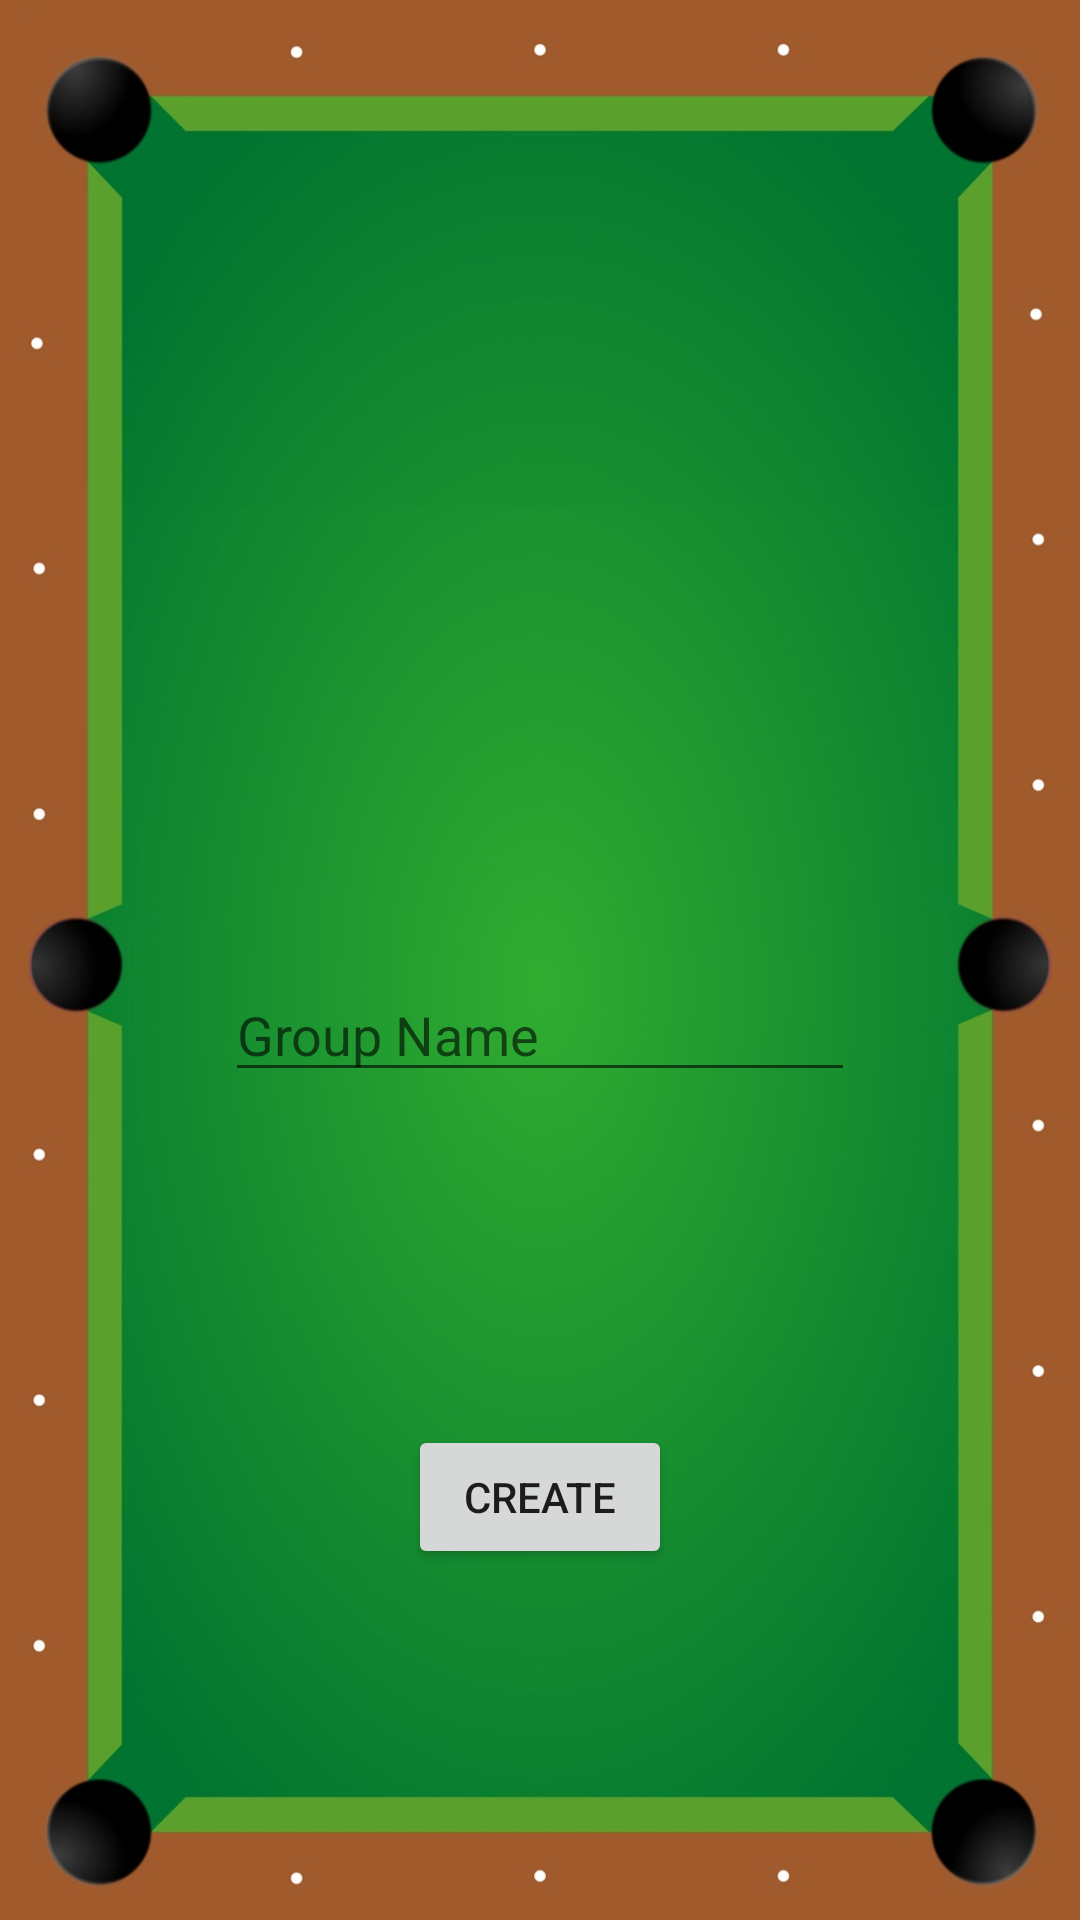

Reconstruct the res/layout file that produces this screen, plus the resources it refers to.
<!-- AndroidManifest.xml: application theme AppTheme -->
<!-- res/layout/activity_create_group.xml -->
<?xml version="1.0" encoding="utf-8"?>

<RelativeLayout xmlns:android="http://schemas.android.com/apk/res/android"
    xmlns:app="http://schemas.android.com/apk/res-auto"
    xmlns:tools="http://schemas.android.com/tools"
    android:layout_width="match_parent"
    android:layout_height="match_parent"
    android:background="@drawable/pooltable"
    tools:context="csc483.scoremaster.CreateGroup">

    <Button
        android:id="@+id/createButton"
        android:layout_width="wrap_content"
        android:layout_height="wrap_content"
        android:layout_alignParentBottom="true"
        android:layout_centerHorizontal="true"
        android:layout_marginBottom="117dp"
        android:text="Create"
        tools:ignore="HardcodedText" />

    <EditText
        android:id="@+id/groupName"
        android:layout_width="wrap_content"
        android:layout_height="wrap_content"
        android:layout_above="@+id/createButton"
        android:layout_centerHorizontal="true"
        android:layout_marginBottom="111dp"
        android:ems="10"
        android:hint="Group Name"
        android:inputType="textPersonName"
        tools:ignore="HardcodedText" />
</RelativeLayout>
<!-- resources referenced by this layout -->
<resources>
  <!-- drawable pooltable: jpg bitmap (drawable, 113007 bytes) -->
  <style name="AppTheme" parent="Theme.AppCompat.Light.DarkActionBar">
          
          <item name="colorPrimary">@color/colorPrimary</item>
          <item name="colorPrimaryDark">@color/colorPrimaryDark</item>
          <item name="colorAccent">@color/colorAccent</item>
      </style>
  <!-- not gathered from this repository: default colours our renderer supplied (Android Studio template values) -->
  <color name="colorPrimary">#FF6200EE</color>
  <color name="colorPrimaryDark">#FF3700B3</color>
  <color name="colorAccent">#FF03DAC5</color>
</resources>
